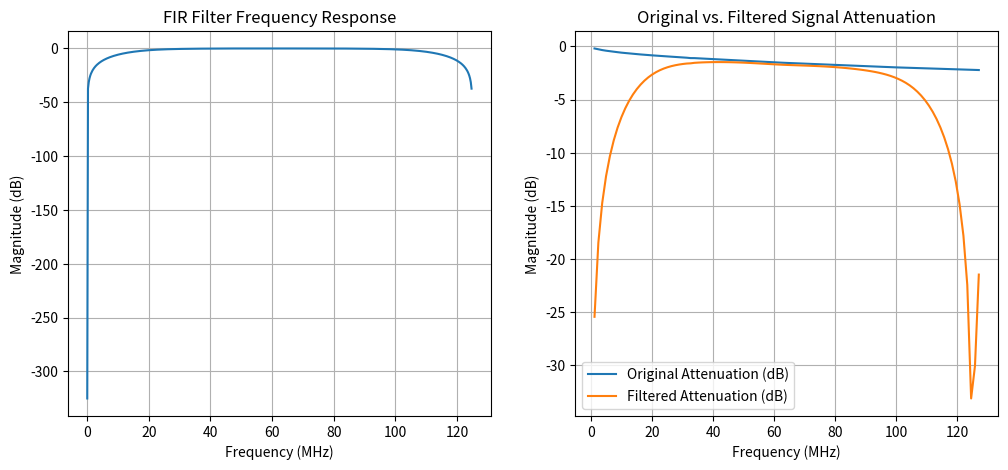

Write the Python code that produced this figure.
# Final correct FIR filter implementation
import numpy as np
import scipy.signal as signal
import matplotlib.pyplot as plt

cable_length = 10
num_taps = 8
fir_type = 4

# Original frequency and attenuation data
# freq_MHz = np.array([1, 4, 8, 10, 16, 20, 25, 31.25, 62.5, 100, 200, 250, 500])
# attenuation_dB = 49.7 - np.array([3.1, 5.8, 8.0, 9.0, 11.4, 12.8, 14.1, 16.1, 23.2, 29.9, 43.7, 49.7, 49.7])
# freq_MHz = np.array([0, 1, 4, 8, 10, 16, 20, 25, 31.25, 62.5, 100, 200, 250])
# attenuation_dB = 49.7 - np.array([0, 3.1, 5.8, 8.0, 9.0, 11.4, 12.8, 14.1, 16.1, 23.2, 29.9, 43.7, 49.7])
# freq_MHz = np.array([0, 1, 4, 8, 10, 16, 20, 25, 31.25, 62.5, 100, 125])
# attenuation_dB = np.array([0, 3.1, 5.8, 8.0, 9.0, 11.4, 12.8, 14.1, 16.1, 23.2, 29.9, 36.8])
# freq_MHz = np.array([0, 1, 4, 8, 10, 16, 20, 25, 31.25, 62.5])
# attenuation_dB = np.array([0, 3.1, 5.8, 8.0, 9.0, 11.4, 12.8, 14.1, 16.1, 23.2])
freq_MHz = np.array([0, 1, 4, 8, 10, 16, 20, 25, 31.25, 62.5])
attenuation_dB = np.array([0, 2.0, 3.8, 5.3, 6.0, 7.6, 8.5, 9.5, 10.7, 15.4])
# attenuation_dB[-1] += 10
attenuation_dB = np.max(attenuation_dB) - attenuation_dB + 0
attenuation_dB /= (100 / cable_length)

# Convert MHz to Hz
freq_Hz = freq_MHz * 1e6

# Nyquist frequency (fs/2 = highest freq)
nyquist_freq = freq_Hz[-1]

gain = 10 ** (-attenuation_dB / 20)

if fir_type == 2:
  gain[-1] = 0
elif fir_type == 3:
  gain[-1] = 0
  gain[0] = 0
elif fir_type == 4:
  gain[0] = 0


print("gain", gain)

# fir_taps = signal.firwin2(num_taps, freq_Hz / np.max(freq_Hz), gain, fs=2.0)
fir_taps = signal.firwin2(num_taps, freq_Hz / np.max(freq_Hz), gain, fs=2.0, antisymmetric=(fir_type % 2 == 0))

# Frequency response visualization
freq_response, response = signal.freqz(fir_taps, whole=True) # 8000)
# freq_response, response = signal.freqz(fir_taps, worN=8000)
plt.figure(figsize=(12, 5))
ax = plt.subplot(121)
ax.plot(((freq_response / np.pi) * nyquist_freq / 1e6)[:8000], (20 * np.log10(np.abs(response)))[:8000])
plt.title('FIR Filter Frequency Response')
plt.xlabel('Frequency (MHz)')
plt.ylabel('Magnitude (dB)')
plt.grid(True)
# plt.savefig("filter.png")
# plt.show()

print(fir_taps)

taps_quantized = np.clip(np.round(fir_taps * 128), -128, 127).astype(np.int8)
print("taps_quantized\n", taps_quantized)


freq_MHz = np.array([1, 4, 8, 10, 16, 20, 25, 31.25, 62.5, 100, 200, 250])
attenuation_dB = np.array([2.0, 3.8, 5.3, 6.0, 7.6, 8.5, 9.5, 10.7, 15.4, 19.8, 29.0, 32.8])
attenuation_dB /= (100 / cable_length)

# Sampling parameters
# fs = 1e10  # 1 GHz sampling frequency
fs = nyquist_freq * 2
t = np.arange(0, 2e-4, 1/fs)  # simulate for 1 µs

sim_freqs = np.linspace(1, 127, 101)
sim_atten = np.interp(x = sim_freqs, xp = freq_MHz, fp = attenuation_dB)

# Generate original signals with respective attenuations
signals = np.array([np.sin(2 * np.pi * f * 1e6 * t) * 10 ** (-att/20)
                    for f, att in zip(sim_freqs, sim_atten)])

# Apply FIR filter
filtered_signals = np.array([signal.lfilter(fir_taps, 1.0, sig) for sig in signals])

# plt.figure(figsize=(10, 6))
# ax.plot(t, signals[-2], label='Original signal')
# ax.plot(t, signals[-1], label='Original -1 signal')
# plt.plot(t, filtered_signals[-2], label='Filtered signal')
# plt.grid(True)
# plt.legend()
# plt.show()

# Measure amplitudes after filtering (steady-state)
orig_amplitudes = np.array([np.max(np.abs(sig)) for sig in signals])
filtered_amplitudes = np.array([np.max(np.abs(sig[300:])) for sig in filtered_signals])
# for i in range(len(filtered_signals)):
#     sig = filtered_signals[i]
#     filtered_amplitudes[i] = np.max(np.abs(sig[100:]))
# Convert amplitudes to dB
orig_amplitudes_dB = 20 * np.log10(orig_amplitudes)
filtered_amplitudes_dB = 20 * np.log10(filtered_amplitudes)

# Plot original vs. filtered attenuations
# plt.figure(figsize=(10, 6))
ax = plt.subplot(122)
ax.plot(sim_freqs, orig_amplitudes_dB,  label='Original Attenuation (dB)')
ax.plot(sim_freqs, filtered_amplitudes_dB,  label='Filtered Attenuation (dB)')
plt.title('Original vs. Filtered Signal Attenuation')
plt.xlabel('Frequency (MHz)')
plt.ylabel('Magnitude (dB)')
plt.grid(True)
plt.legend()
plt.savefig("fir.png")
# plt.show()

